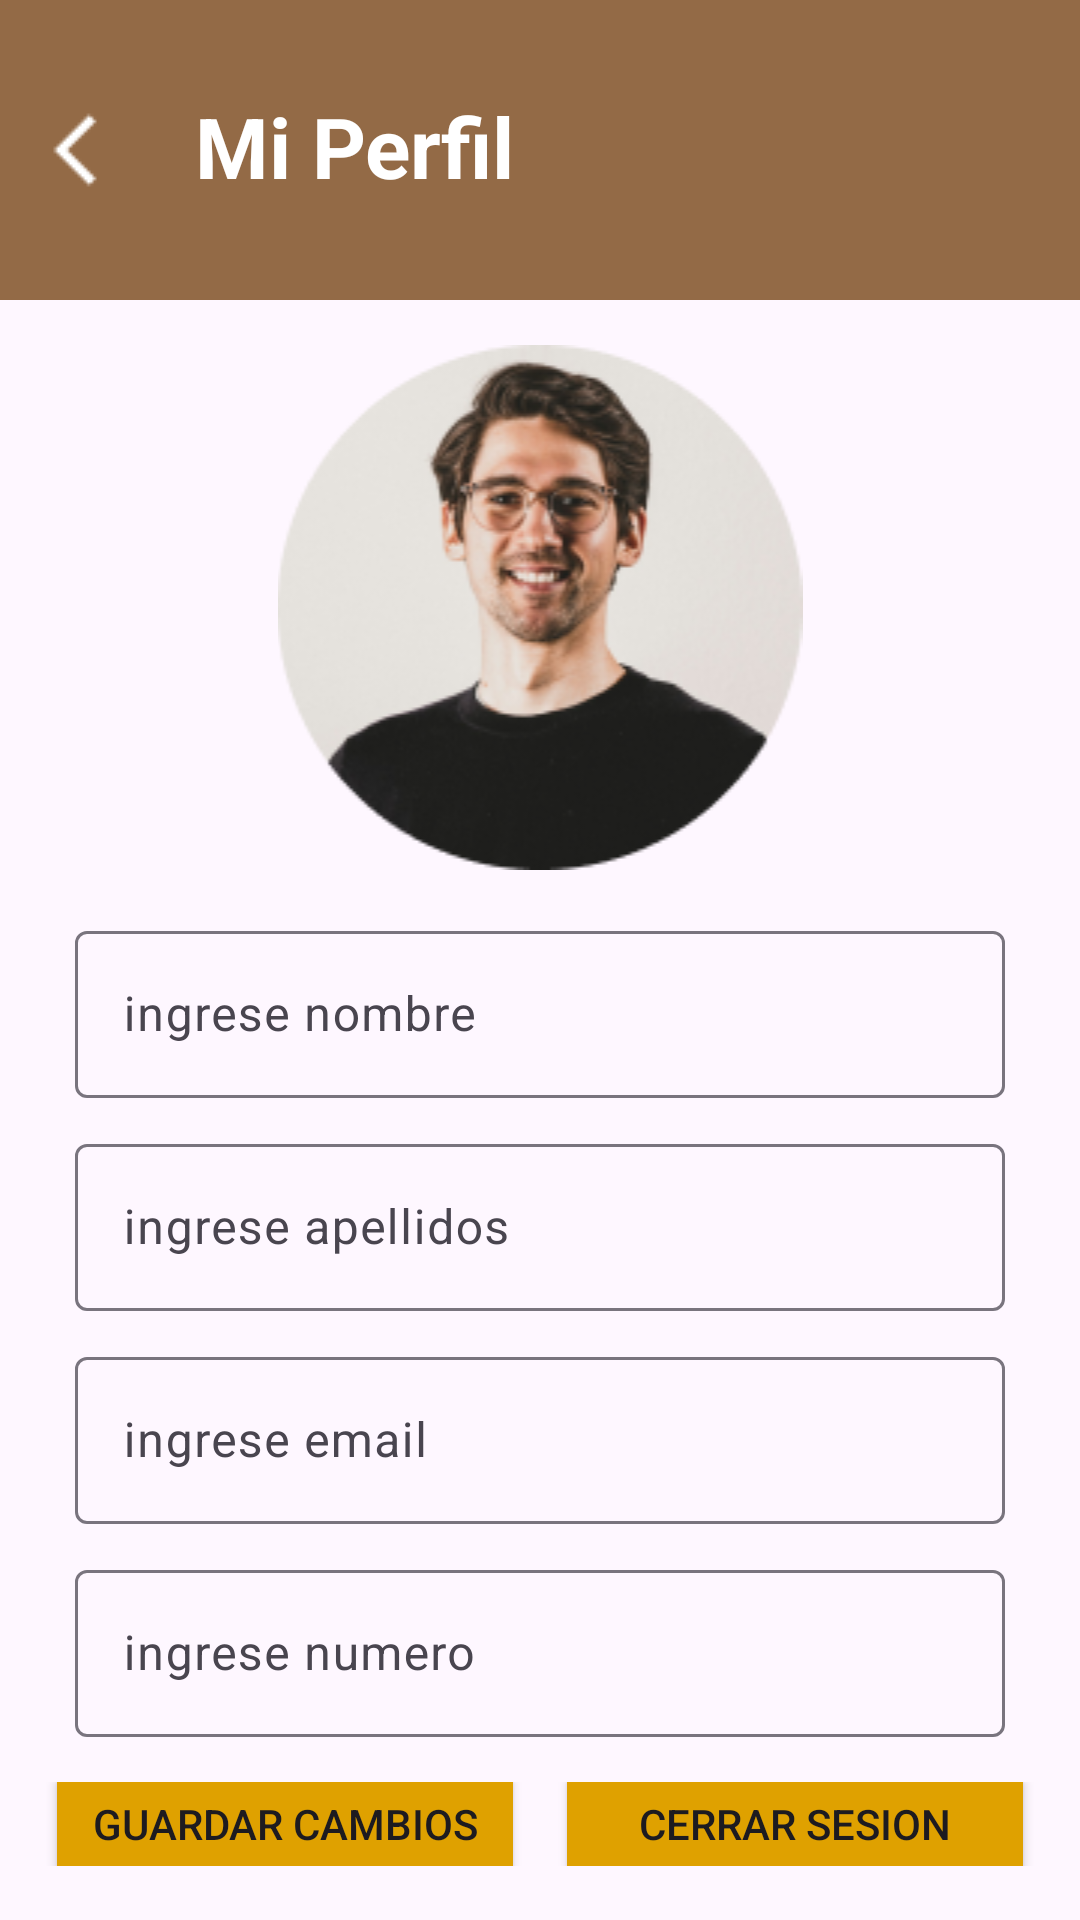

Write the Android layout XML for this screen, with the resource values it uses.
<!-- AndroidManifest.xml: application theme Theme.ProjectCarga -->
<!-- res/layout/activity_profile_screen.xml -->
<?xml version="1.0" encoding="utf-8"?>
<LinearLayout
    android:orientation="vertical"
    xmlns:android="http://schemas.android.com/apk/res/android"
    xmlns:app="http://schemas.android.com/apk/res-auto"
    xmlns:tools="http://schemas.android.com/tools"
    android:id="@+id/main"
    android:layout_width="match_parent"
    android:layout_height="match_parent"
    tools:context=".ProfileScreen">

    <LinearLayout
        android:orientation="horizontal"
        android:layout_width="match_parent"
        android:layout_height="100dp"
        android:background="@color/principal"
        android:layout_marginBottom="15dp"
        android:gravity="center">
        <LinearLayout
            android:layout_width="50dp"
            android:layout_height="match_parent"
            android:gravity="center"
            android:layout_marginEnd="15dp">
            <ImageView
                android:layout_width="wrap_content"
                android:layout_height="match_parent"
                android:src="@drawable/arrow_back_ios"
                android:id="@+id/backHomePage">
            </ImageView>
        </LinearLayout>
        <LinearLayout
            android:layout_width="match_parent"
            android:layout_height="match_parent">
            <TextView
                android:layout_width="wrap_content"
                android:layout_height="wrap_content"
                android:text="Mi Perfil"
                android:textColor="@color/white"
                android:textSize="28sp"
                android:textStyle="bold"
                android:paddingVertical="30dp">
            </TextView>
        </LinearLayout>

    </LinearLayout>

    <ImageView
        android:layout_width="match_parent"
        android:layout_height="175dp"
        android:src="@drawable/user_photo"
        android:layout_gravity="center"
        android:layout_marginBottom="15dp">
    </ImageView>

    <com.google.android.material.textfield.TextInputLayout
        android:layout_width="match_parent"
        android:layout_height="wrap_content"
        android:layout_marginBottom="10dp"
        android:layout_marginHorizontal="25dp">
        <com.google.android.material.textfield.TextInputEditText
            android:layout_width="match_parent"
            android:layout_height="wrap_content"
            android:hint="ingrese nombre">
        </com.google.android.material.textfield.TextInputEditText>
    </com.google.android.material.textfield.TextInputLayout>

    <com.google.android.material.textfield.TextInputLayout
        android:layout_width="match_parent"
        android:layout_height="wrap_content"
        android:layout_marginBottom="10dp"
        android:layout_marginHorizontal="25dp">
        <com.google.android.material.textfield.TextInputEditText
            android:layout_width="match_parent"
            android:layout_height="wrap_content"
            android:hint="ingrese apellidos">
        </com.google.android.material.textfield.TextInputEditText>
    </com.google.android.material.textfield.TextInputLayout>

    <com.google.android.material.textfield.TextInputLayout
        android:layout_width="match_parent"
        android:layout_height="wrap_content"
        android:layout_marginBottom="10dp"
        android:layout_marginHorizontal="25dp">
        <com.google.android.material.textfield.TextInputEditText
            android:layout_width="match_parent"
            android:layout_height="wrap_content"
            android:hint="ingrese email"
            android:inputType="textEmailAddress">
        </com.google.android.material.textfield.TextInputEditText>
    </com.google.android.material.textfield.TextInputLayout>

    <com.google.android.material.textfield.TextInputLayout
        android:layout_width="match_parent"
        android:layout_height="wrap_content"
        android:layout_marginBottom="15dp"
        android:layout_marginHorizontal="25dp">
        <com.google.android.material.textfield.TextInputEditText
            android:layout_width="match_parent"
            android:layout_height="wrap_content"
            android:hint="ingrese numero"
            android:inputType="phone">
        </com.google.android.material.textfield.TextInputEditText>
    </com.google.android.material.textfield.TextInputLayout>
    
    <LinearLayout
        android:layout_width="match_parent"
        android:layout_height="wrap_content"
        android:gravity="center"
        android:showDividers="middle"
        android:layout_marginBottom="18dp">
        <Button
            android:layout_width="160dp"
            android:layout_height="46dp"
            android:text="Guardar cambios"
            android:backgroundTint="@color/secondary"
            android:layout_marginEnd="10dp"
            android:id="@+id/saveChangesButton">
        </Button>
        <Button
            android:layout_width="160dp"
            android:layout_height="46dp"
            android:text="Cerrar sesion"
            android:backgroundTint="@color/secondary"
            android:id="@+id/signOffButton">
        </Button>
    </LinearLayout>
    
    <include
        layout="@layout/menu_bottom">
    </include>

</LinearLayout>
<!-- res/layout/menu_bottom.xml (included above) -->
<?xml version="1.0" encoding="utf-8"?>
<LinearLayout
    xmlns:android="http://schemas.android.com/apk/res/android"
    android:layout_width="match_parent"
    android:layout_height="match_parent">

    <LinearLayout
        android:layout_width="match_parent"
        android:layout_height="72dp"
        android:background="@color/principal"
        android:orientation="horizontal"
        android:gravity="center">

        <LinearLayout
            android:orientation="vertical"
            android:layout_width="120dp"
            android:layout_height="match_parent"
            android:gravity="center"
            android:id="@+id/homeRedirect">
            <ImageView
                android:layout_width="wrap_content"
                android:layout_height="wrap_content"
                android:src="@drawable/home_ico">
            </ImageView>
            <TextView
                android:layout_width="wrap_content"
                android:layout_height="wrap_content"
                android:text="Home"
                android:textColor="@color/white">
            </TextView>
        </LinearLayout>

        <LinearLayout
            android:orientation="vertical"
            android:layout_width="120dp"
            android:layout_height="match_parent"
            android:gravity="center"
            android:id="@+id/plannerRedirect">
            <ImageView
                android:layout_width="wrap_content"
                android:layout_height="wrap_content"
                android:src="@drawable/planner_ico">
            </ImageView>
            <TextView
                android:layout_width="wrap_content"
                android:layout_height="wrap_content"
                android:text="Historial"
                android:textColor="@color/white">
            </TextView>
        </LinearLayout>

        <LinearLayout
            android:orientation="vertical"
            android:layout_width="120dp"
            android:layout_height="match_parent"
            android:gravity="center"
            android:id="@+id/profileRedirect">
            <ImageView
                android:layout_width="wrap_content"
                android:layout_height="wrap_content"
                android:src="@drawable/user_ico">
            </ImageView>
            <TextView
                android:layout_width="wrap_content"
                android:layout_height="wrap_content"
                android:text="Mi perfil"
                android:textColor="@color/white">
            </TextView>
        </LinearLayout>
    </LinearLayout>

</LinearLayout>
<!-- resources referenced by this layout -->
<resources>
  <color name="principal">#936A46</color>
  <color name="secondary">#DFA100</color>
  <color name="white">#FFFFFFFF</color>
  <!-- drawable arrow_back_ios: png bitmap (drawable, 204 bytes) -->
  <!-- drawable home_ico: png bitmap (drawable, 341 bytes) -->
  <!-- drawable planner_ico: png bitmap (drawable, 374 bytes) -->
  <!-- drawable user_ico: png bitmap (drawable, 547 bytes) -->
  <!-- drawable user_photo: png bitmap (drawable, 34273 bytes) -->
  <style name="Theme.ProjectCarga" parent="Base.Theme.ProjectCarga" />
  <style name="Base.Theme.ProjectCarga" parent="Theme.Material3.DayNight.NoActionBar">
          
          
      </style>
</resources>
